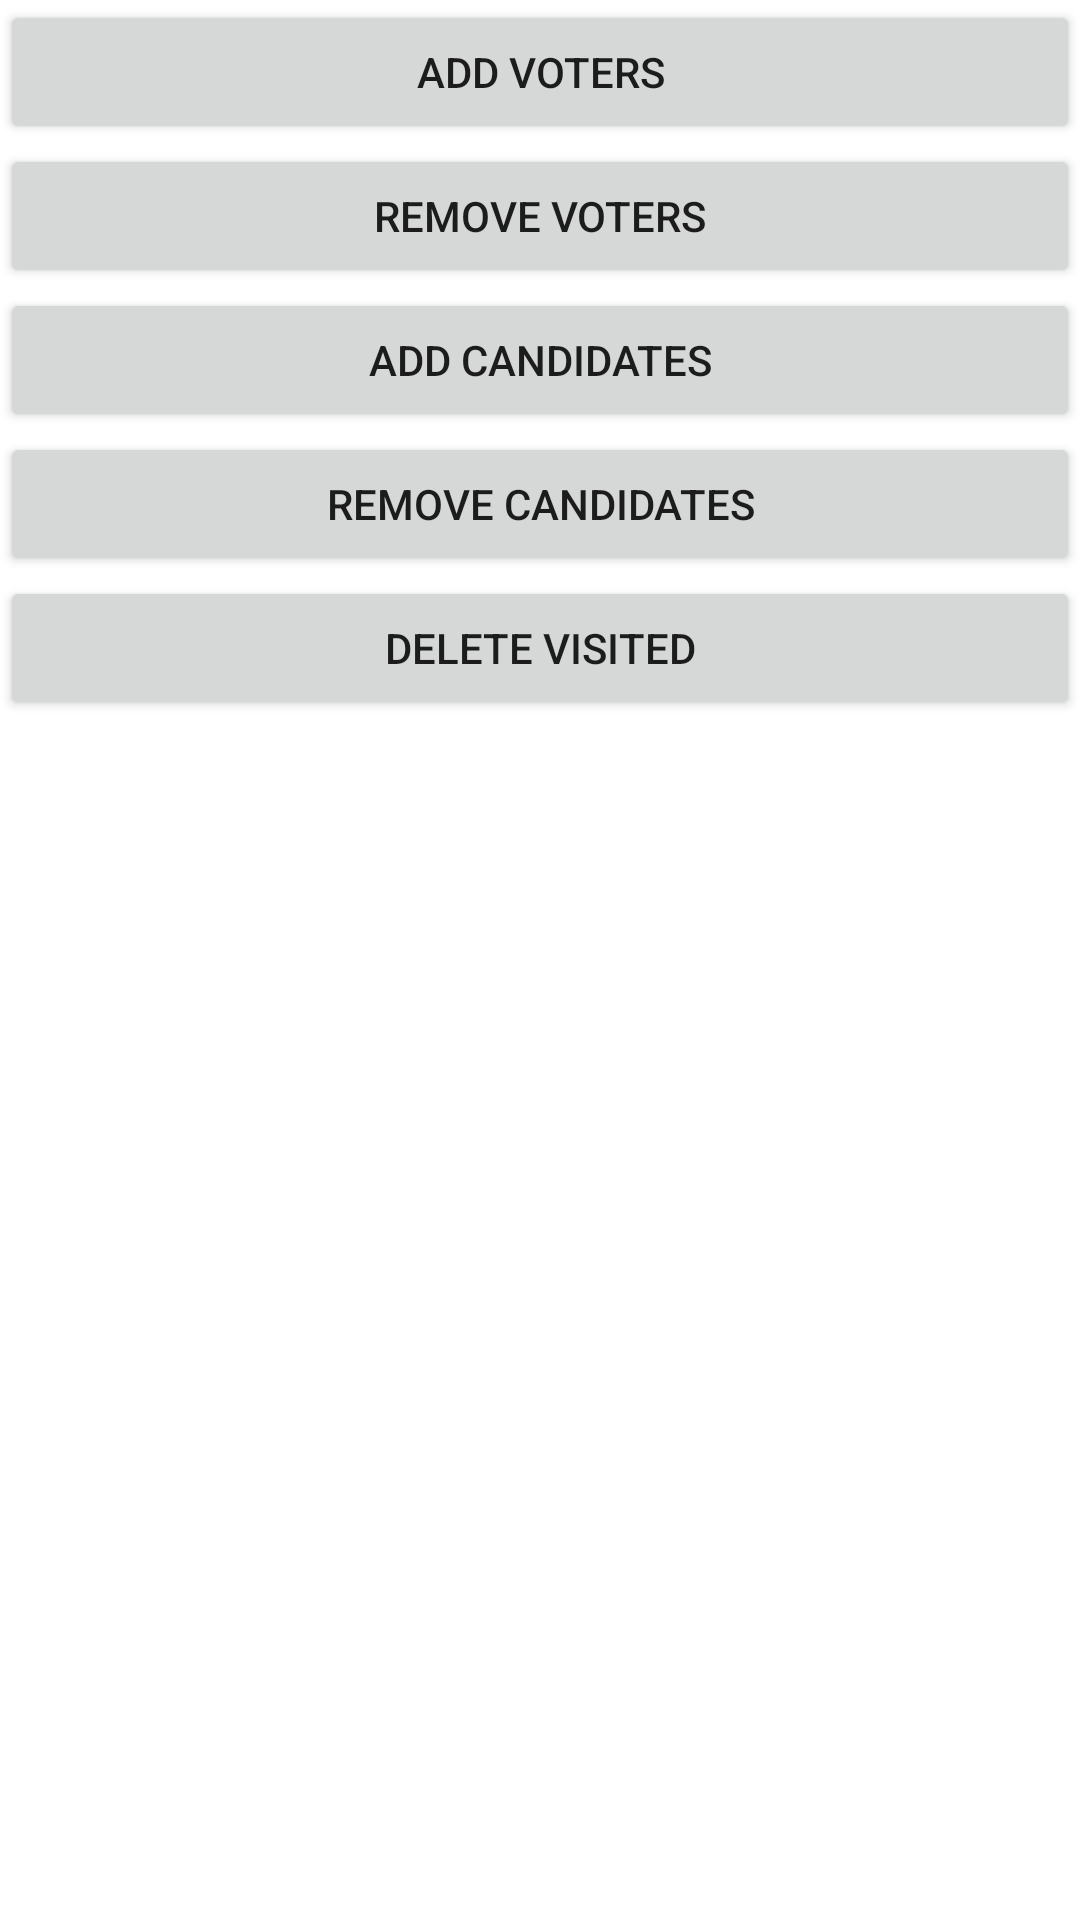

This screen was rendered from an Android layout file. Write that file and the resources it references.
<!-- AndroidManifest.xml: application theme Theme.BasicVoting -->
<!-- res/layout/activity_admin_page.xml -->
<?xml version="1.0" encoding="utf-8"?>

<LinearLayout xmlns:android="http://schemas.android.com/apk/res/android"
    xmlns:app="http://schemas.android.com/apk/res-auto"
    xmlns:tools="http://schemas.android.com/tools"
    android:layout_width="match_parent"
    android:layout_height="match_parent"
    android:orientation="vertical"
    android:layout_margin="20sp"
    tools:context=".AdminPage">


    <Button
        android:id="@+id/AddVoters"
        android:layout_width="match_parent"
        android:layout_height="wrap_content"
        android:text="Add Voters" />

    <Button
        android:id="@+id/RemoveVoters"
        android:layout_width="match_parent"
        android:layout_height="wrap_content"
        android:text="Remove Voters" />

    <Button
        android:id="@+id/addCandi"
        android:layout_width="match_parent"
        android:layout_height="wrap_content"
        android:text="Add Candidates" />

    <Button
        android:id="@+id/RemoveCandi"
        android:layout_width="match_parent"
        android:layout_height="wrap_content"
        android:text="Remove Candidates" />

    <Button
        android:id="@+id/delVisited"
        android:layout_width="match_parent"
        android:layout_height="wrap_content"
        android:text="Delete Visited"/>
</LinearLayout>
<!-- resources referenced by this layout -->
<resources>
  <style name="Theme.BasicVoting" parent="Theme.MaterialComponents.DayNight.DarkActionBar">
          
          <item name="colorPrimary">@color/purple_500</item>
          <item name="colorPrimaryVariant">@color/purple_700</item>
          <item name="colorOnPrimary">@color/white</item>
          
          <item name="colorSecondary">@color/teal_200</item>
          <item name="colorSecondaryVariant">@color/teal_700</item>
          <item name="colorOnSecondary">@color/black</item>
          
          <item name="android:statusBarColor" tools:targetApi="l">?attr/colorPrimaryVariant</item>
          
      </style>
  <!-- not gathered from this repository: default colours our renderer supplied (Android Studio template values) -->
  <color name="purple_500">#FF6200EE</color>
  <color name="purple_700">#FF3700B3</color>
  <color name="teal_200">#FF03DAC5</color>
  <color name="teal_700">#FF018786</color>
  <color name="black">#FF000000</color>
  <color name="white">#FFFFFFFF</color>
</resources>
